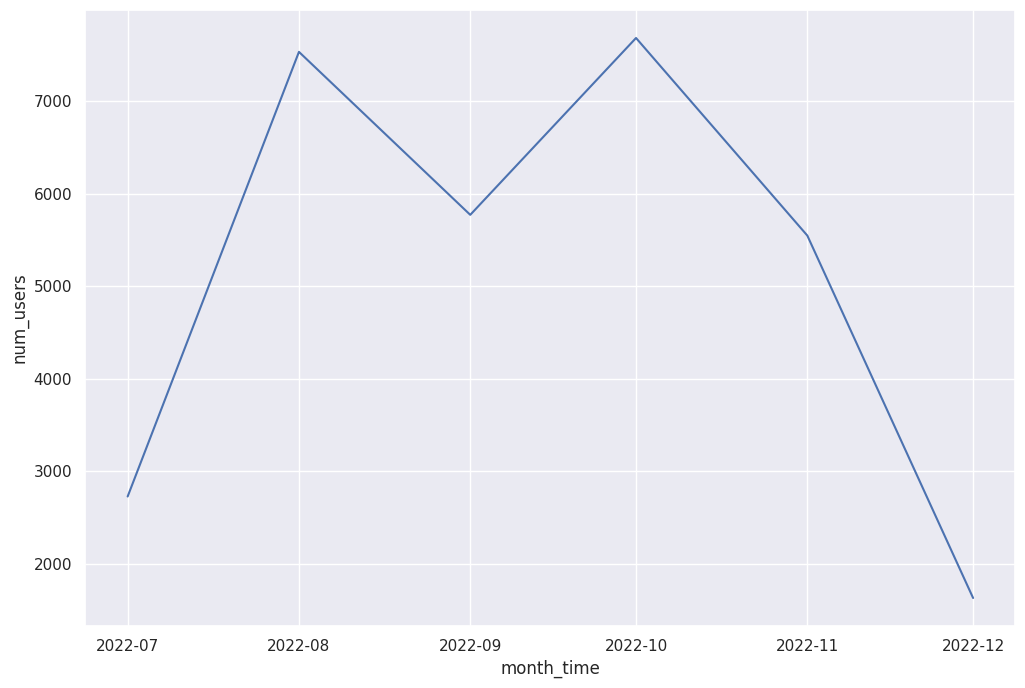

The table this chart was drawn from, first rows:
month_time, num_users
2022-12, 1633
2022-11, 5547
2022-10, 7681
2022-09, 5771
2022-08, 7531
2022-07, 2729
2021-09, 3
2021-04, 3
2020-12, 2
2020-10, 11237
2020-09, 16591
2020-08, 15557
2020-07, 7324
2020-06, 5304
2020-05, 4140
2020-04, 3160
2020-03, 19805
2020-02, 51688
2020-01, 46304
2019-12, 39568
2019-11, 16671
2019-10, 19048
2019-09, 29398
2019-08, 20988
2019-07, 14448
2019-06, 12214
2019-05, 9003
2019-04, 14711
2019-03, 16859
2019-02, 12507
2019-01, 9021
2018-12, 502
2018-11, 14738
2018-10, 39854
2018-09, 49466
2018-08, 26536
2018-07, 1939
2018-06, 7860
2018-05, 7654
2018-04, 10360
2018-03, 1520
2018-02, 2
